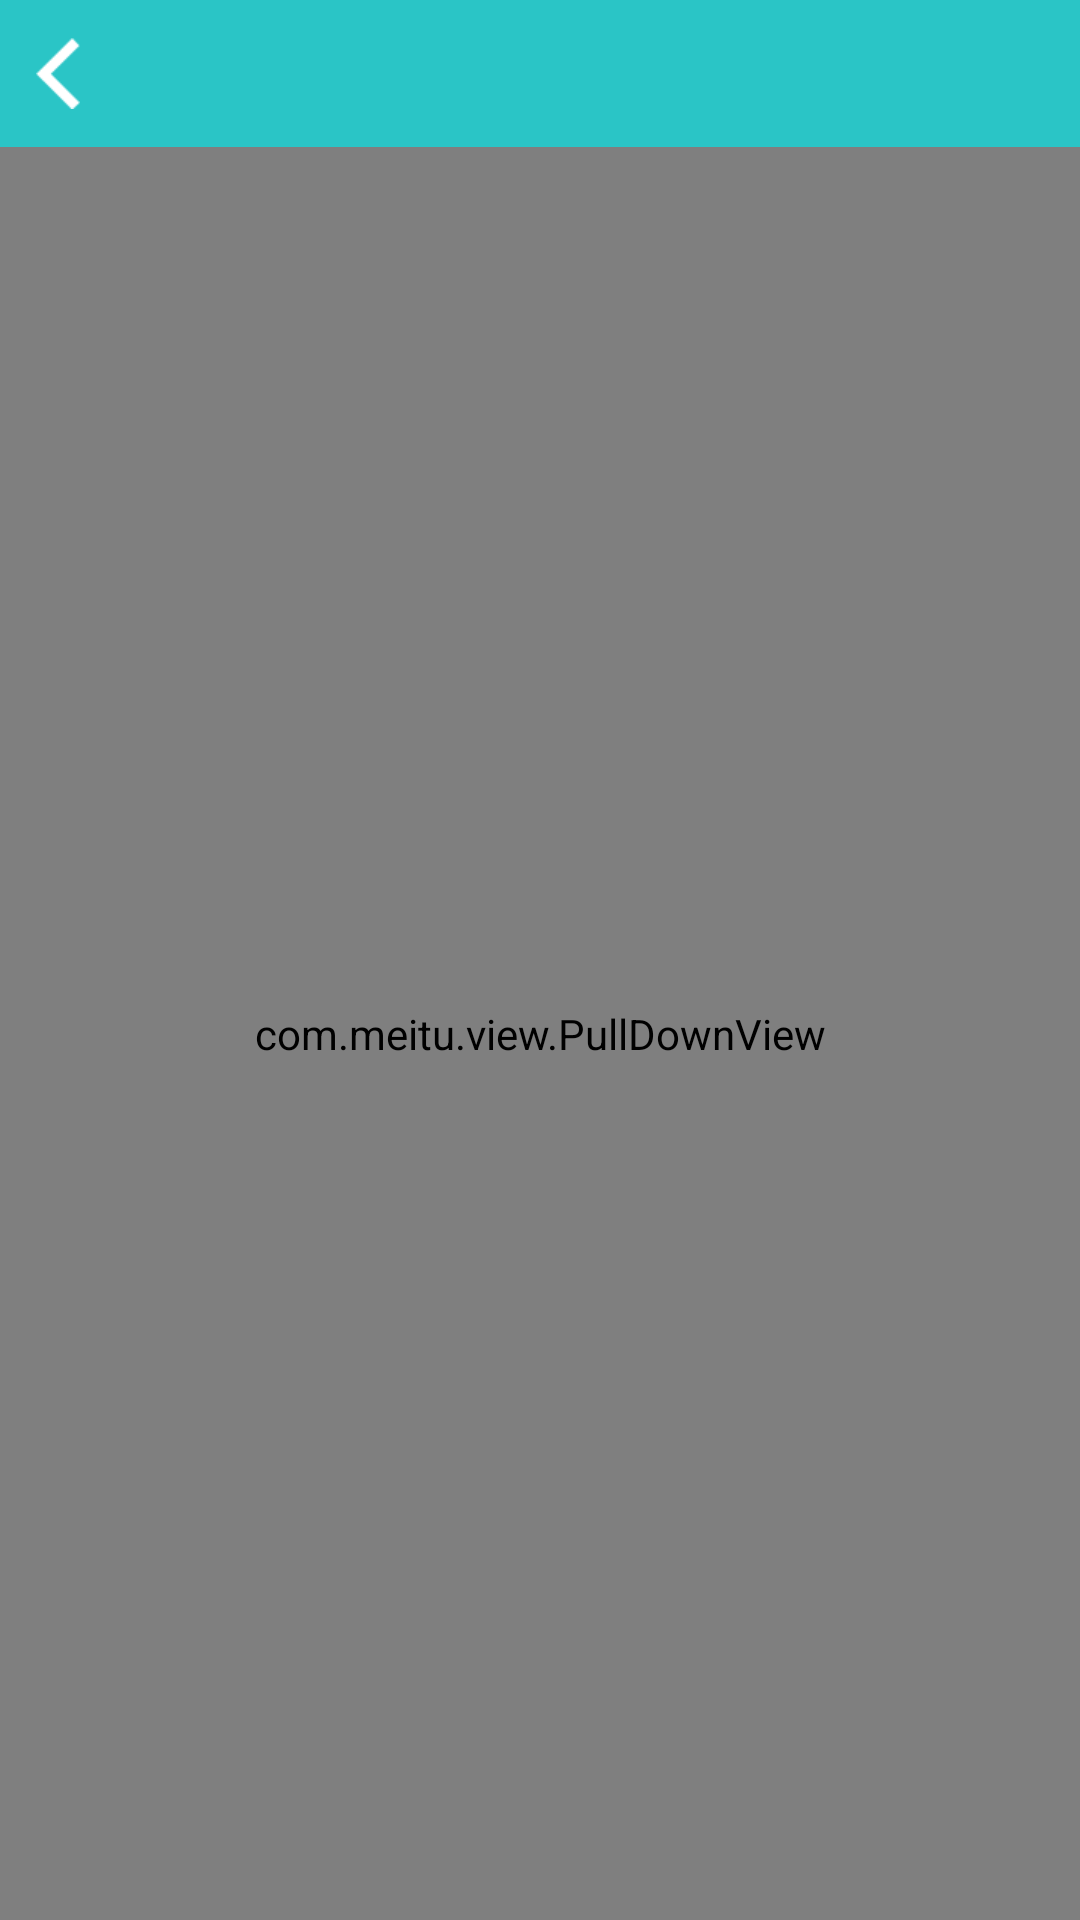

Android layout source for this screen:
<!-- AndroidManifest.xml: application theme android:Theme.Light.NoTitleBar -->
<!-- res/layout/activity_main.xml -->
<LinearLayout xmlns:android="http://schemas.android.com/apk/res/android"
    android:layout_width="match_parent"
    android:layout_height="fill_parent"
    android:orientation="vertical" >

    <include
        android:id="@+id/titlebar"
        android:layout_width="fill_parent"
        layout="@layout/title_bar" />

    <android.support.v4.widget.DrawerLayout
        android:id="@+id/main_layout"
        android:layout_width="fill_parent"
        android:layout_height="fill_parent"
        android:background="@color/bg_color" >

        <com.meitu.view.PullDownView
            android:id="@+id/PullDownlistView"
            android:layout_width="fill_parent"
            android:layout_height="fill_parent"
            android:cacheColorHint="@android:color/transparent"
            android:scrollbars="none" >
        </com.meitu.view.PullDownView>

        

        <com.meitu.view.DrawerLeftMenu
            android:id="@+id/left_menu"
            android:layout_width="match_parent"
            android:layout_height="match_parent"
            android:layout_gravity="left"
            android:background="#000000" >
        </com.meitu.view.DrawerLeftMenu>
    </android.support.v4.widget.DrawerLayout>

</LinearLayout>
<!-- res/layout/title_bar.xml (included above) -->
<?xml version="1.0" encoding="utf-8"?>
<RelativeLayout xmlns:android="http://schemas.android.com/apk/res/android"
    android:layout_width="match_parent"
    android:layout_height="49dip"
    android:background="#2ac5c6" >

    <ImageView
        android:id="@+id/back"
        android:layout_width="wrap_content"
        android:layout_height="wrap_content"
        android:layout_alignParentLeft="true"
        android:layout_centerVertical="true"
        android:paddingLeft="12dip"
        android:paddingRight="16dip"
        android:src="@drawable/icon_back" />

    <TextView
        android:id="@+id/title_txt"
        android:layout_width="wrap_content"
        android:layout_height="wrap_content"
        android:layout_centerHorizontal="true"
        android:layout_centerInParent="true"
        android:paddingLeft="31dip"
        android:paddingRight="30dip"
        android:singleLine="true"
        android:textColor="#ffffff"
        android:textSize="20sp" />

</RelativeLayout>
<!-- resources referenced by this layout -->
<resources>
  <color name="bg_color">#e8eef3</color>
  <!-- drawable icon_back: png bitmap (drawable-xhdpi, 3220 bytes) -->
</resources>
